Run: headless pygame with SDL's dummy video driver; simulated clock (each Clock.tick advances the game by its frame time, no real sleeping); random seed 0; keys injected as events and as key.get_pressed() state; no mouse input.
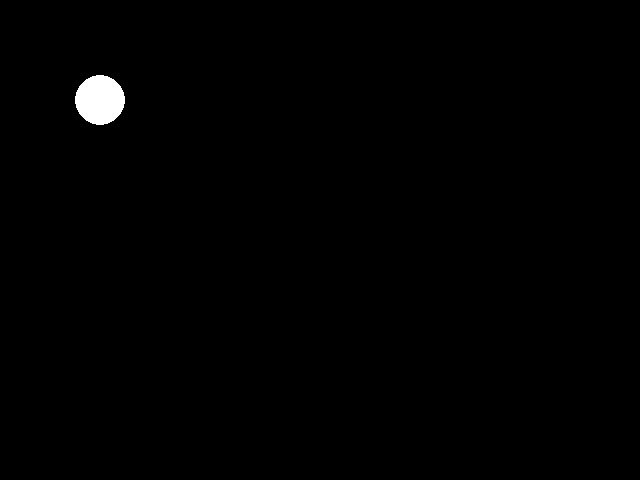
Frame 1 of 4 · flips 1–60 · no input
Frame 2 of 4 · flips 61–180 · tapped SPACE, RETURN · held RIGHT (→), D · screen unchanged from frame 1, image omitted
Frame 3 of 4 · flips 181–300 · held DOWN (↓), S · screen unchanged from frame 2, image omitted
Frame 4 of 4 · flips 301–420 · held LEFT (←), A, UP (↑), W · screen unchanged from frame 3, image omitted

The pygame program that drew these frames:

import pygame, sys
from pygame.locals import *
pygame.init()
DISPLAYSURF = pygame.display.set_mode((640, 480))
pygame.display.set_caption('Bouncing Ball with classes')
# Set our color constants
BLACK = (0, 0, 0)
WHITE = (255, 255, 255)
# Create the ball class
class Ball():
    # This code gets executed as soon as we create a new instance
    def __init__(self, color, x, y, radius, speed):
        self.x = x
        self.y = y
        self.radius = radius
        self.color = color
        self.rect = pygame.Rect(x, y, radius * 2, radius * 2)
        self.speed = [speed, speed]
    # Update our game state by moving and bouncing if needed
    def update(self):
        self.rect = self.rect.move(self.speed)
        if self.rect.right >= DISPLAYSURF.get_width() or self.rect.left <= 0:
            self.speed[0] = -self.speed[0]
        if self.rect.top <= 0 or self.rect.bottom >= DISPLAYSURF.get_height():
            self.speed[1] = -self.speed[1]
    # Draw our ball to the screen
    def draw(self):
        pygame.draw.circle(DISPLAYSURF, self.color, (int(self.x), int(self.y)),self.radius)
# Create a new Ball instance named 'myball'
myball = Ball(WHITE, 100, 100, 25, 1)
# Game loop
while True:
    # Handle events
    for event in pygame.event.get():
        if event.type == QUIT:
            pygame.quit()
            sys.exit()
    # Update game state
    myball.update()
    # Draw screen
    DISPLAYSURF.fill(BLACK)
    myball.draw()
    pygame.display.update()
